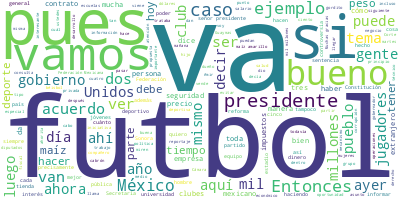

Source data for this figure (header and first rows):
Participante, Texto, Sentimiento, Palabras, Dia, Mes, Anio
PRESIDENTE ANDRES MANUEL LOPEZ OBRADOR, Buenos días. Ánimo., 0.0, 3, 09, 12, 2022
PRESIDENTE ANDRES MANUEL LOPEZ OBRADOR, Bueno, pues hoy vamos a informar sobre l…, 0.0, 76, 09, 12, 2022
PRESIDENTE ANDRES MANUEL LOPEZ OBRADOR, También Amir, un compañero, va a dar una…, 0.0, 62, 09, 12, 2022
PRESIDENTE ANDRES MANUEL LOPEZ OBRADOR, También aprovecho para convocar al sorte…, 0.0, 42, 09, 12, 2022
PRESIDENTE ANDRES MANUEL LOPEZ OBRADOR, Les tenemos también una buena noticia. B…, 0.0, 40, 09, 12, 2022
PRESIDENTE ANDRES MANUEL LOPEZ OBRADOR, En mi caso, salgo para La Laguna, voy a …, 0.0, 22, 09, 12, 2022
PRESIDENTE ANDRES MANUEL LOPEZ OBRADOR, También, vamos a visitar la presa de El …, 0.0, 56, 09, 12, 2022
PRESIDENTE ANDRES MANUEL LOPEZ OBRADOR, Y mañana vamos a supervisar otra obra hi…, 0.0, 15, 09, 12, 2022
PRESIDENTE ANDRES MANUEL LOPEZ OBRADOR, El domingo lo voy a dedicar a la supervi…, 0.0, 29, 09, 12, 2022
PRESIDENTE ANDRES MANUEL LOPEZ OBRADOR, Y el lunes, que no vamos a tener reunión…, 0.0, 50, 09, 12, 2022
PREGUNTA, ¿Quiénes vienen?, 0.0, 2, 09, 12, 2022
PRESIDENTE ANDRES MANUEL LOPEZ OBRADOR, Vienen representantes del presidente Bid…, 0.0, 23, 09, 12, 2022
PRESIDENTE ANDRES MANUEL LOPEZ OBRADOR, Porque el día 12 de diciembre de 1822 se…, 0.0, 13, 09, 12, 2022
PREGUNTA, Con Poinsett., 0.0, 2, 09, 12, 2022
PRESIDENTE ANDRES MANUEL LOPEZ OBRADOR, Con Poinsett, exactamente, ese embajador…, 0.0, 41, 09, 12, 2022
PRESIDENTE ANDRES MANUEL LOPEZ OBRADOR, Se van a cumplir 200 años y va a haber u…, 0.0, 12, 09, 12, 2022
PRESIDENTE ANDRES MANUEL LOPEZ OBRADOR, Muy bien, entonces empezamos con Adán., 0.0, 6, 09, 12, 2022
ADAN AUGUSTO LOPEZ HERNANDEZ, Buenos días a todas y a todos. Con su pe…, 0.0, 12, 09, 12, 2022
ADAN AUGUSTO LOPEZ HERNANDEZ, Efectivamente, tal y como se planteó el …, 0.0, 31, 09, 12, 2022
ADAN AUGUSTO LOPEZ HERNANDEZ, El artículo 15 de la Ley General de Proc…, 0.0, 94, 09, 12, 2022
ADAN AUGUSTO LOPEZ HERNANDEZ, El párrafo consiste en que, adicionalmen…, 0.0, 60, 09, 12, 2022
ADAN AUGUSTO LOPEZ HERNANDEZ, Han hecho ellos el planteamiento a la Cá…, 0.0, 71, 09, 12, 2022
ADAN AUGUSTO LOPEZ HERNANDEZ, El otro punto que también se le agregó e…, 0.0, 58, 09, 12, 2022
ADAN AUGUSTO LOPEZ HERNANDEZ, También lo comentamos ya con la Cámara d…, 0.0, 62, 09, 12, 2022
ADAN AUGUSTO LOPEZ HERNANDEZ, Pues básicamente esas son las adecuacion…, 0.0, 6, 09, 12, 2022
ADAN AUGUSTO LOPEZ HERNANDEZ, Lo otro ya existía, el famoso trasvase d…, 0.0, 63, 09, 12, 2022
ADAN AUGUSTO LOPEZ HERNANDEZ, Básicamente sería eso., 0.0, 3, 09, 12, 2022
PRESIDENTE ANDRES MANUEL LOPEZ OBRADOR, Adelante, ahora sí, Amir., 0.0, 4, 09, 12, 2022
AMIR IBRAHIM, Muchas gracias, señor presidente. Pues c…, 0.0, 37, 09, 12, 2022
AMIR IBRAHIM, El futbol en México es un tema de interé…, 0.0, 49, 09, 12, 2022
AMIR IBRAHIM, Al mismo el futbol es un gran negocio, e…, 0.0, 38, 09, 12, 2022
AMIR IBRAHIM, Desde hace algún tiempo este enorme botí…, 0.0, 74, 09, 12, 2022
AMIR IBRAHIM, El futbol profesional es un negocio priv…, 0.0, 20, 09, 12, 2022
AMIR IBRAHIM, Primero, por ser un tema de interés pers…, 0.0, 8, 09, 12, 2022
AMIR IBRAHIM, Segundo, por su amplio manejo del dinero…, 0.0, 34, 09, 12, 2022
AMIR IBRAHIM, Tercero, por el interés colectivo de mil…, 0.0, 21, 09, 12, 2022
AMIR IBRAHIM, Cuarto, por los amplios indicios de defr…, 0.0, 13, 09, 12, 2022
AMIR IBRAHIM, A estas razones y en vista de la coyuntu…, 0.0, 26, 09, 12, 2022
AMIR IBRAHIM, México no puede permitir que estos grupo…, 0.0, 52, 09, 12, 2022
AMIR IBRAHIM, No está de más decir que cualquiera de l…, 0.0, 25, 09, 12, 2022
AMIR IBRAHIM, Doy inicio a mi presentación, señor pres…, 0.0, 13, 09, 12, 2022
AMIR IBRAHIM, La compra-venta de jugadores a sobreprec…, 0.0, 79, 09, 12, 2022
AMIR IBRAHIM, El sobreprecio generalmente se reparte e…, 0.0, 29, 09, 12, 2022
AMIR IBRAHIM, Y pongo algunos ejemplos de una transacc…, 0.0, 91, 09, 12, 2022
AMIR IBRAHIM, Bueno, también hay un correo electrónico…, 0.0, 51, 09, 12, 2022
AMIR IBRAHIM, Este apartado lo documenté muy bien en u…, 0.0, 26, 09, 12, 2022
AMIR IBRAHIM, Y pues, bueno, me voy a pasar a la sigui…, 0.0, 79, 09, 12, 2022
AMIR IBRAHIM, Y ahí pongo un ejemplo de un correo en d…, 0.0, 54, 09, 12, 2022
AMIR IBRAHIM, Y estos contratos, pues, bueno, pues tam…, 0.0, 47, 09, 12, 2022
AMIR IBRAHIM, Y este es el uso, digamos, de los contra…, 0.0, 10, 09, 12, 2022
AMIR IBRAHIM, Y para dejar más asentado este tema voy …, 0.0, 88, 09, 12, 2022
JESUS MARTINEZ, ¿Llegaste bien a Honduras y todo?, 0.0, 6, 09, 12, 2022
DECIO DE MARIA, Todo bien, gracias a Dios., 0.0, 5, 09, 12, 2022
JESUS MARTINEZ, Qué bueno., 0.0, 2, 09, 12, 2022
JESUS MARTINEZ, Oye, gordito lindo., 0.0, 3, 09, 12, 2022
DECIO DE MARIA, Mande., 0.0, 1, 09, 12, 2022
JESUS MARTINEZ, Un favorzote, gordito, no me ha pagado M…, 0.0, 13, 09, 12, 2022
DECIO DE MARIA, He estado encima de Álvaro., 0.0, 5, 09, 12, 2022
JESUS MARTINEZ, No. Son mamadas, son mamadas, cabrón., 0.0, 6, 09, 12, 2022
JESUS MARTINEZ, Dile a Guzmán, gordo, que no mame, dile …, 0.0, 20, 09, 12, 2022
... 367 more rows
